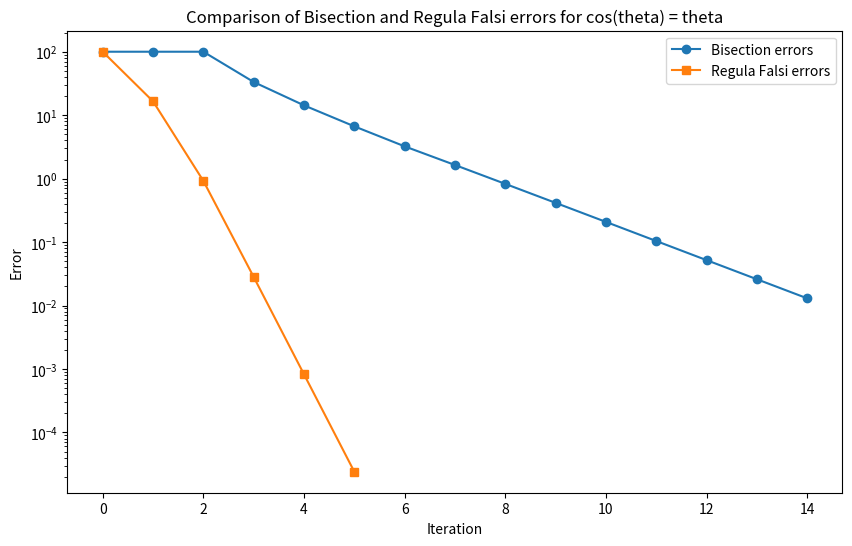

The script that saved this image:
import numpy as np
import matplotlib.pyplot as plt
import math

def funct(theta):
    return np.cos(theta) - theta #finding root of cos(theta) = theta can be rewritten as such

def bisection(func, a, b, tol = 1*(10**-4), iter = 100):
    errors = []
    if func(a) * func(b) >= 0:
        return "Bisection method fails"
    c = a
    iterations = 0
    errors = []
    for i in range(iter):
        c_prev = c
        c = (a + b) / 2
        iterations += 1
        if c!=0:
            err = abs((c - c_prev) / c) * 100
        else:
            err = 0
        errors.append(err)
        if err < tol:
            break
        if abs(func(c)) < tol:
            break
        if abs(c - c_prev) < tol:
            break

        if func(a) * func(c) < 0:
            b = c
        else:
            a = c
    return c, iterations, errors
root_b, iter_b, error_b = bisection(funct, 0, np.pi)
print(f"Bisection root is {root_b}")
print(f"# of Bisection iterations = {iter_b}")

def rf(func, a, b, tol = 1e-4, iter = 100):
    if func(a) * func(b) >= 0:
        return "Regula Falsi not work"
    errors = []
    c = a
    iterations = 0
    for i in range(iter):
        c_prev = c
        c = (a*func(b) - b* func(a)) / (func(b) - func(a))
        iterations +=1

        if c!= 0:
            err = abs((c - c_prev) / c) * 100
        else:
            err = 0
        errors.append(err)
        if err < tol:
            break
        if func(a) * func(c) < 0:
            b = c
        else:
            a = c
    return c, iterations, errors
root_rf, iter_rf, error_rf = rf(funct, 0, np.pi)
print(f"RF Root is {root_rf}")
print(f"RF # of iterations is {iter_rf}")

plt.figure(figsize = (10, 6))
plt.semilogy(error_b, label = 'Bisection errors', marker = 'o')
plt.semilogy(error_rf, label = "Regula Falsi errors", marker = 's')
plt.xlabel("Iteration")
plt.ylabel("Error")
plt.title("Comparison of Bisection and Regula Falsi errors for cos(theta) = theta")
plt.legend()
plt.show()
